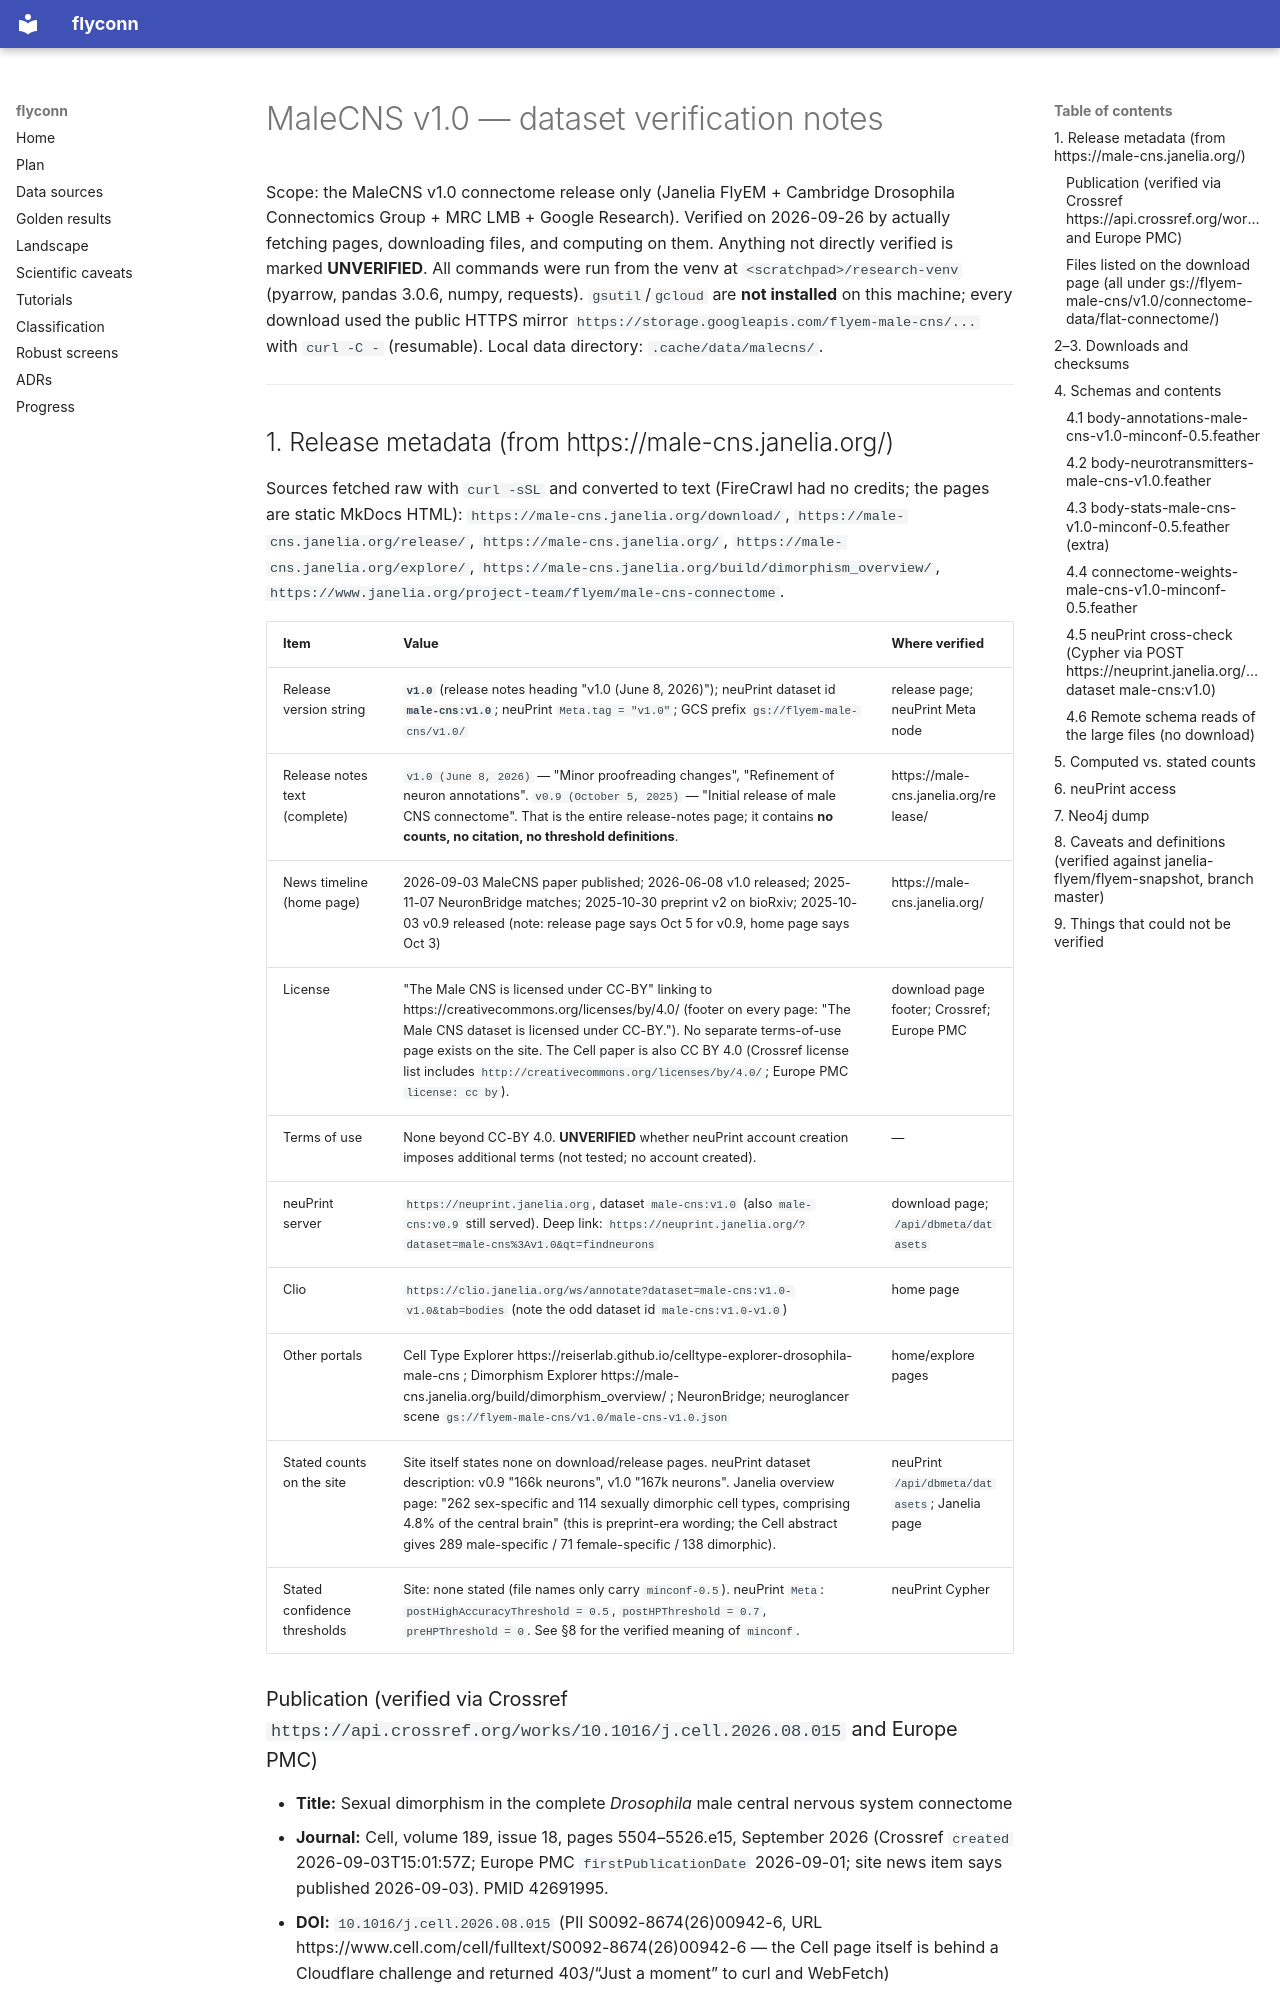

repository: moiz-lakkadkutta/flyconn · page: research/data_malecns/index.html · generator: mkdocs

# MaleCNS v1.0 — dataset verification notes

Scope: the MaleCNS v1.0 connectome release only (Janelia FlyEM + Cambridge Drosophila Connectomics Group + MRC LMB + Google Research).
Verified on 2026-09-26 by actually fetching pages, downloading files, and computing on them. Anything not directly
verified is marked **UNVERIFIED**. All commands were run from the venv at
`<scratchpad>/research-venv`
(pyarrow, pandas 3.0.6, numpy, requests). `gsutil`/`gcloud` are **not installed** on this machine; every download
used the public HTTPS mirror `https://storage.googleapis.com/flyem-male-cns/...` with `curl -C -` (resumable).
Local data directory: `.cache/data/malecns/`.

---

## 1. Release metadata (from https://male-cns.janelia.org/)

Sources fetched raw with `curl -sSL` and converted to text (FireCrawl had no credits; the pages are static MkDocs HTML):
`https://male-cns.janelia.org/download/`, `https://male-cns.janelia.org/release/`, `https://male-cns.janelia.org/`,
`https://male-cns.janelia.org/explore/`, `https://male-cns.janelia.org/build/dimorphism_overview/`,
`https://www.janelia.org/project-team/flyem/male-cns-connectome`.

| Item | Value | Where verified |
|---|---|---|
| Release version string | **`v1.0`** (release notes heading "v1.0 (June 8, 2026)"); neuPrint dataset id **`male-cns:v1.0`**; neuPrint `Meta.tag = "v1.0"`; GCS prefix `gs://flyem-male-cns/v1.0/` | release page; neuPrint Meta node |
| Release notes text (complete) | `v1.0 (June 8, 2026)` — "Minor proofreading changes", "Refinement of neuron annotations". `v0.9 (October 5, 2025)` — "Initial release of male CNS connectome". That is the entire release-notes page; it contains **no counts, no citation, no threshold definitions**. | https://male-cns.janelia.org/release/ |
| News timeline (home page) | 2026-09-03 MaleCNS paper published; 2026-06-08 v1.0 released; 2025-11-07 NeuronBridge matches; 2025-10-30 preprint v2 on bioRxiv; 2025-10-03 v0.9 released (note: release page says Oct 5 for v0.9, home page says Oct 3) | https://male-cns.janelia.org/ |
| License | "The Male CNS is licensed under CC-BY" linking to https://creativecommons.org/licenses/by/4.0/ (footer on every page: "The Male CNS dataset is licensed under CC-BY."). No separate terms-of-use page exists on the site. The Cell paper is also CC BY 4.0 (Crossref license list includes `http://creativecommons.org/licenses/by/4.0/`; Europe PMC `license: cc by`). | download page footer; Crossref; Europe PMC |
| Terms of use | None beyond CC-BY 4.0. **UNVERIFIED** whether neuPrint account creation imposes additional terms (not tested; no account created). | — |
| neuPrint server | `https://neuprint.janelia.org`, dataset `male-cns:v1.0` (also `male-cns:v0.9` still served). Deep link: `https://neuprint.janelia.org/?dataset=male-cns%3Av1.0&qt=findneurons` | download page; `/api/dbmeta/datasets` |
| Clio | `https://clio.janelia.org/ws/annotate?dataset=male-cns:v1.0-v1.0&tab=bodies` (note the odd dataset id `male-cns:v1.0-v1.0`) | home page |
| Other portals | Cell Type Explorer https://reiserlab.github.io/celltype-explorer-drosophila-male-cns ; Dimorphism Explorer https://male-cns.janelia.org/build/dimorphism_overview/ ; NeuronBridge; neuroglancer scene `gs://flyem-male-cns/v1.0/male-cns-v1.0.json` | home/explore pages |
| Stated counts on the site | Site itself states none on download/release pages. neuPrint dataset description: v0.9 "166k neurons", v1.0 "167k neurons". Janelia overview page: "262 sex-specific and 114 sexually dimorphic cell types, comprising 4.8% of the central brain" (this is preprint-era wording; the Cell abstract gives 289 male-specific / 71 female-specific / 138 dimorphic). | neuPrint `/api/dbmeta/datasets`; Janelia page |
| Stated confidence thresholds | Site: none stated (file names only carry `minconf-0.5`). neuPrint `Meta`: `postHighAccuracyThreshold = 0.5`, `postHPThreshold = 0.7`, `preHPThreshold = 0`. See §8 for the verified meaning of `minconf`. | neuPrint Cypher |
